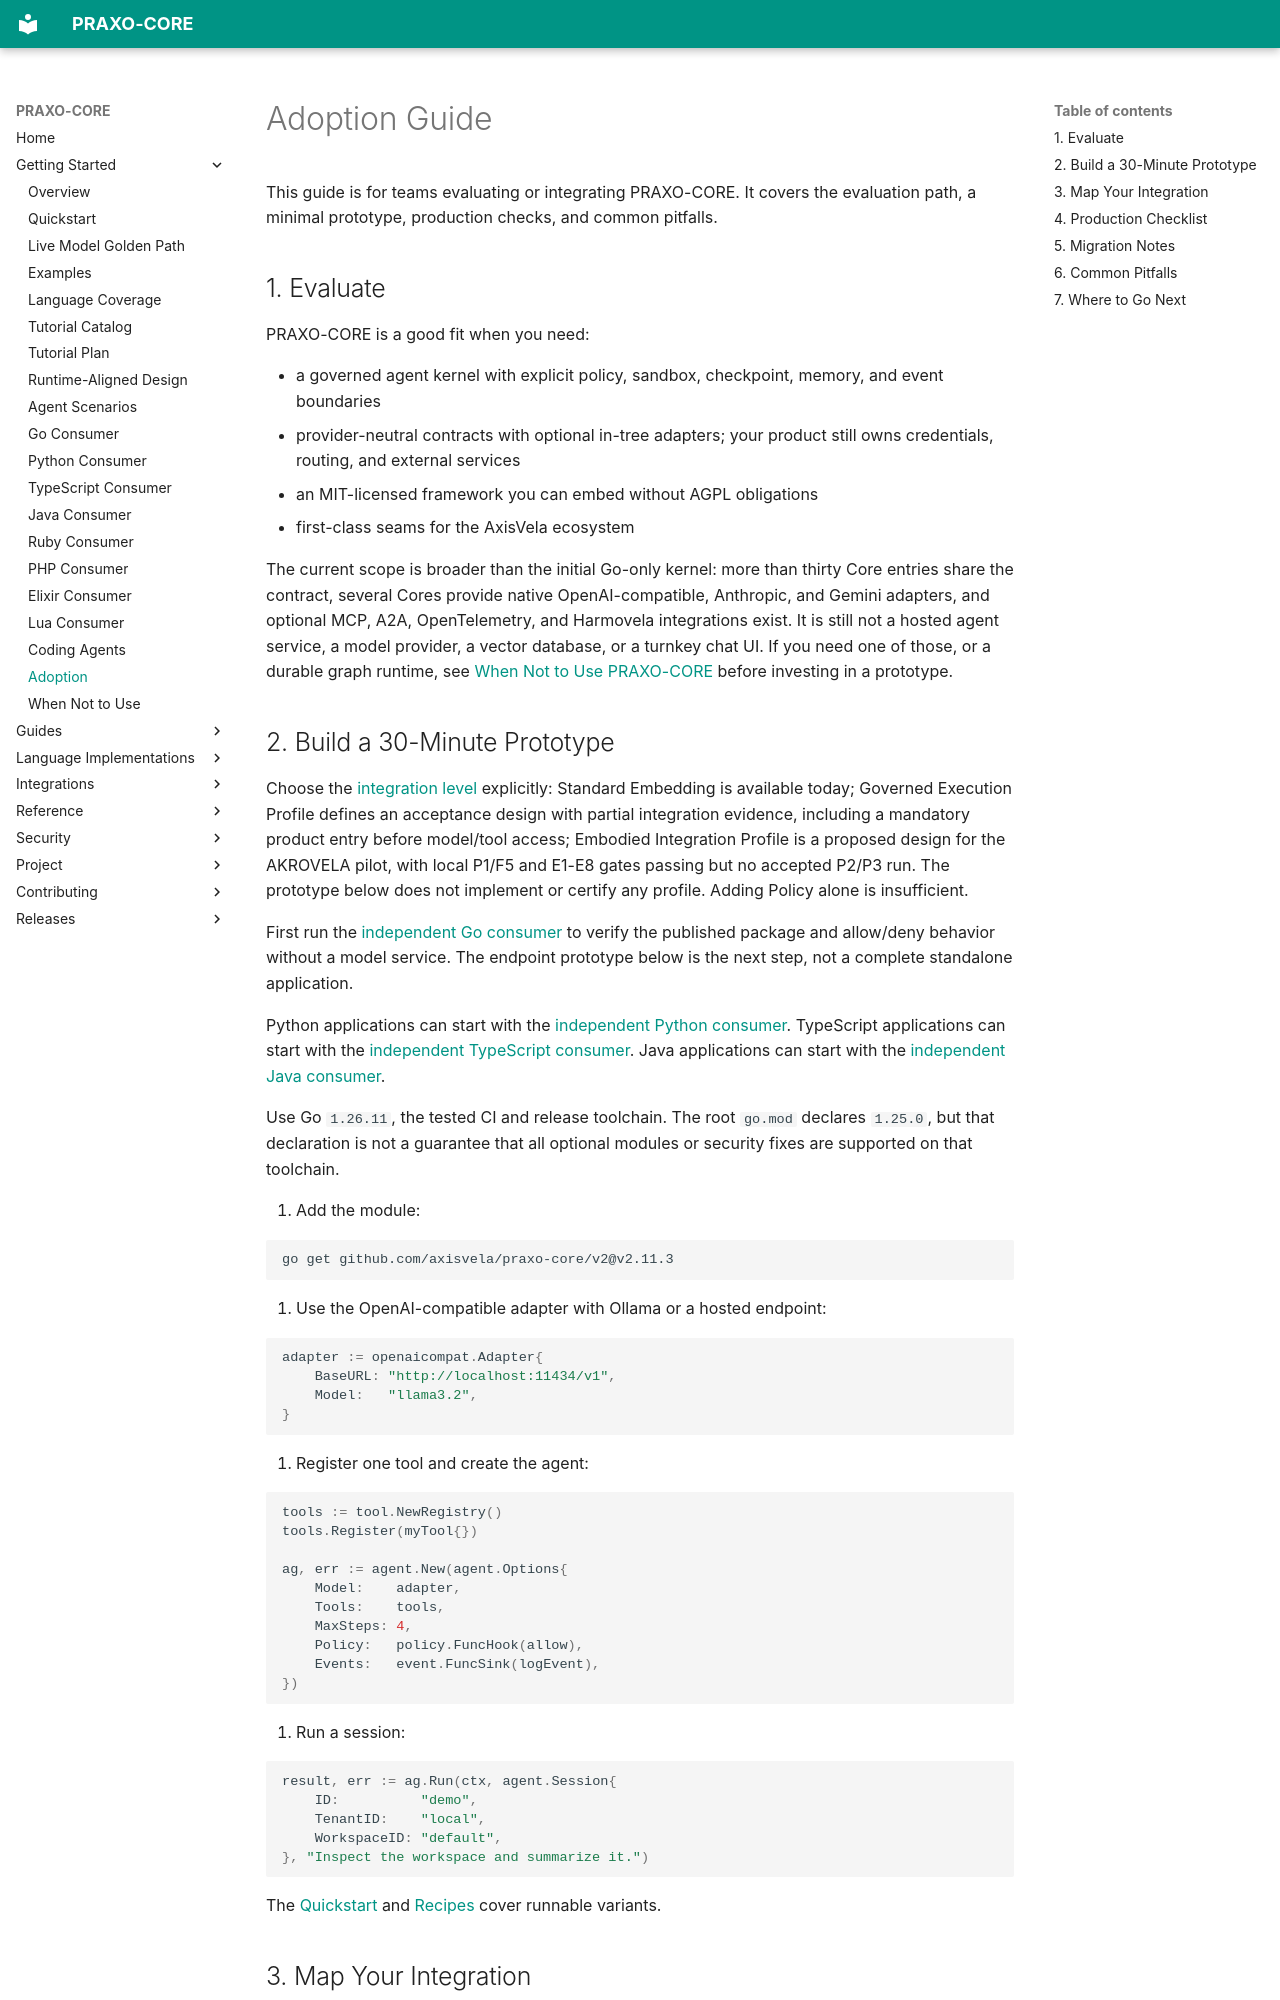

repository: axisvela/praxo-core · page: getting-started/adoption/index.html · generator: mkdocs

# Adoption Guide

This guide is for teams evaluating or integrating PRAXO-CORE. It covers the
evaluation path, a minimal prototype, production checks, and common pitfalls.

## 1. Evaluate

PRAXO-CORE is a good fit when you need:

- a governed agent kernel with explicit policy, sandbox, checkpoint, memory, and
  event boundaries
- provider-neutral contracts with optional in-tree adapters; your product still
  owns credentials, routing, and external services
- an MIT-licensed framework you can embed without AGPL obligations
- first-class seams for the AxisVela ecosystem

The current scope is broader than the initial Go-only kernel: more than thirty
Core entries share the contract, several Cores provide native OpenAI-compatible,
Anthropic, and Gemini adapters, and optional MCP, A2A, OpenTelemetry, and
Harmovela integrations exist. It is still not a hosted agent service, a model
provider, a vector database, or a turnkey chat UI. If you need one of those, or a
durable graph runtime, see
[When Not to Use PRAXO-CORE](when-not-to-use.md) before investing in a prototype.
